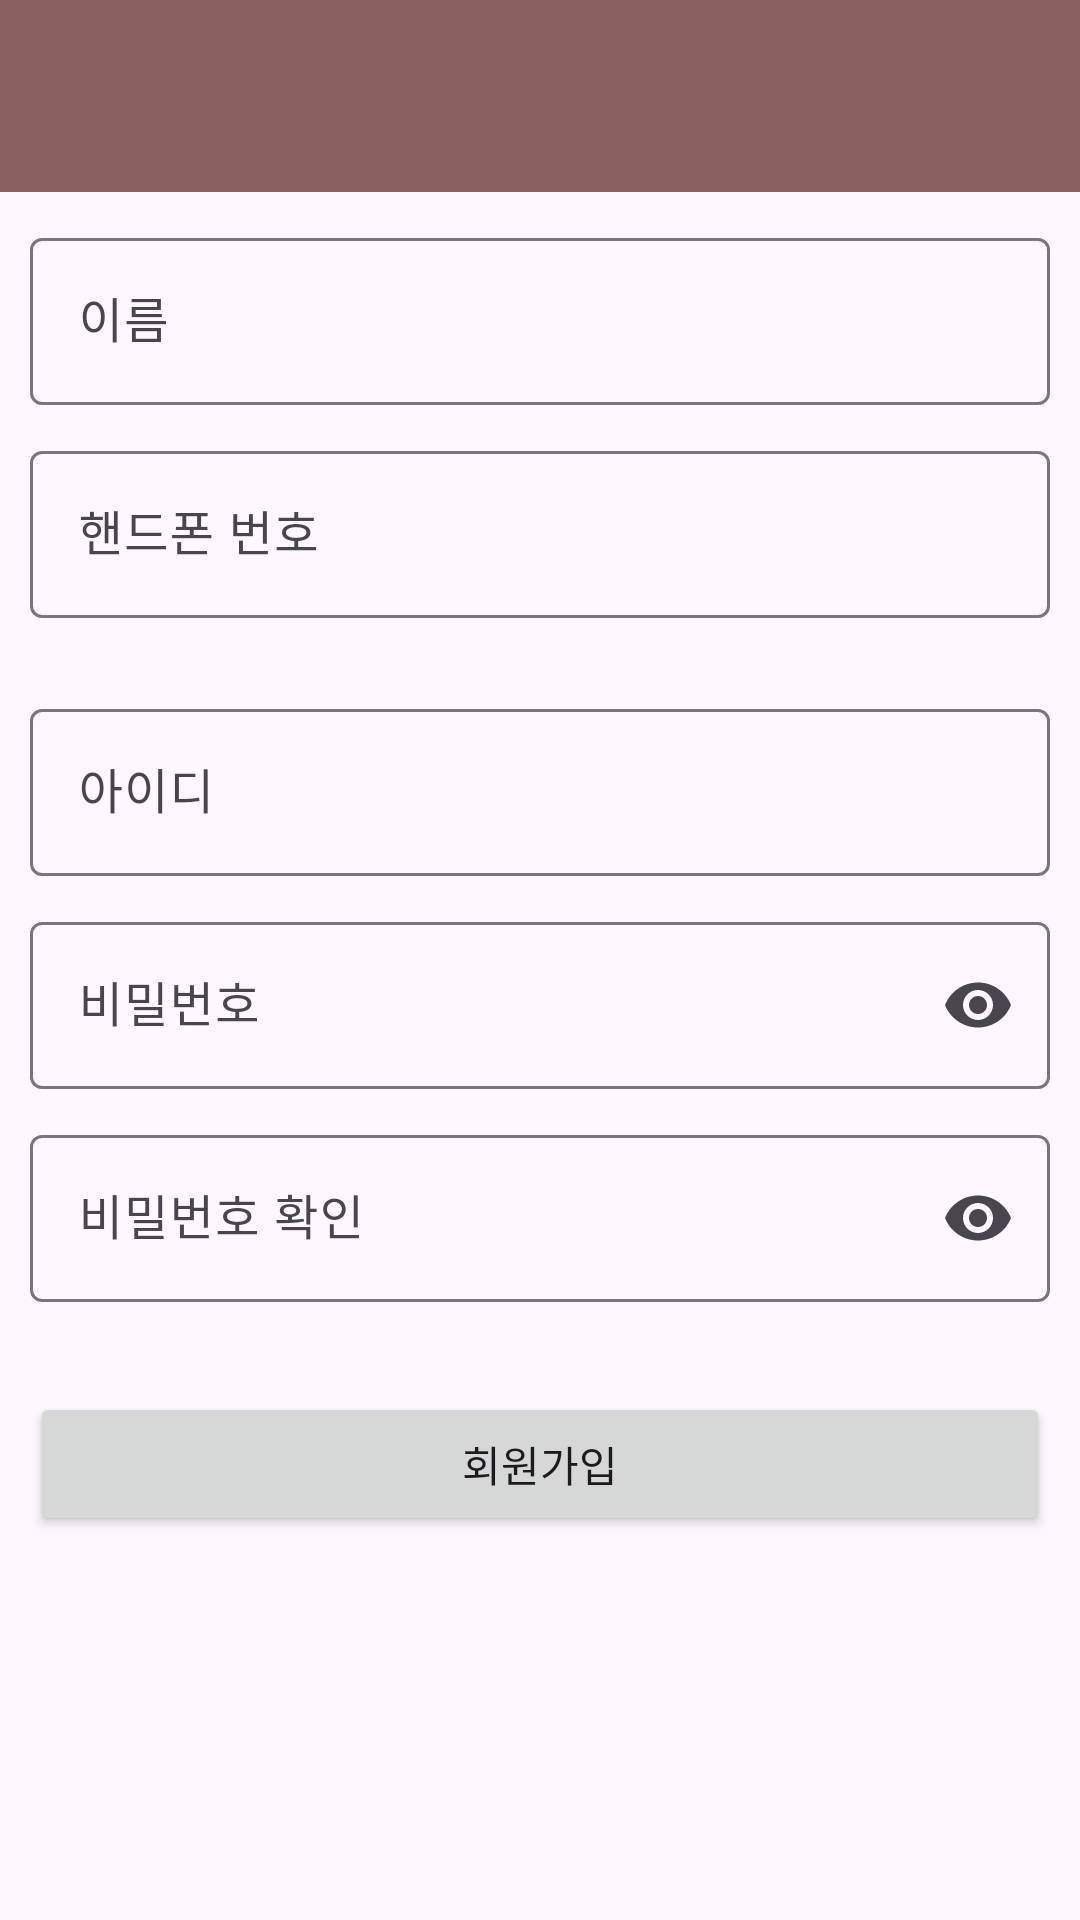

Android layout source for this screen:
<!-- AndroidManifest.xml: application theme Theme.My_Project_DietTogether -->
<!-- res/layout/activity_new_member.xml -->
<?xml version="1.0" encoding="utf-8"?>
<LinearLayout xmlns:android="http://schemas.android.com/apk/res/android"
    xmlns:app="http://schemas.android.com/apk/res-auto"
    xmlns:tools="http://schemas.android.com/tools"
    android:layout_width="match_parent"
    android:layout_height="match_parent"
    android:orientation="vertical"
    tools:context=".NewMemberActivity">

    <com.google.android.material.appbar.MaterialToolbar
        android:id="@+id/materialToolbar2"
        android:layout_width="match_parent"
        android:layout_height="wrap_content"
        android:background="#8A6060"
        android:minHeight="?attr/actionBarSize"
        android:theme="?attr/actionBarTheme" />

    <LinearLayout
        android:layout_width="match_parent"
        android:layout_height="match_parent"
        android:orientation="vertical"
        android:padding="10dp">

        <com.google.android.material.textfield.TextInputLayout
            android:layout_width="match_parent"
            android:layout_height="wrap_content"
            android:hint="이름"
            app:endIconMode="clear_text">

            <com.google.android.material.textfield.TextInputEditText
                android:id="@+id/namwNewText"
                android:layout_width="match_parent"
                android:layout_height="wrap_content"
                android:inputType="text" />
        </com.google.android.material.textfield.TextInputLayout>

        <com.google.android.material.textfield.TextInputLayout
            android:layout_width="match_parent"
            android:layout_height="wrap_content"
            android:layout_marginTop="10dp"
            android:hint="핸드폰 번호"
            app:endIconMode="clear_text">

            <com.google.android.material.textfield.TextInputEditText
                android:id="@+id/numberNewText"
                android:layout_width="match_parent"
                android:layout_height="wrap_content"
                android:inputType="number" />
        </com.google.android.material.textfield.TextInputLayout>

        <com.google.android.material.textfield.TextInputLayout
            android:layout_width="match_parent"
            android:layout_height="wrap_content"
            android:layout_marginTop="25dp"
            android:hint="아이디"
            app:endIconMode="clear_text">

            <com.google.android.material.textfield.TextInputEditText
                android:id="@+id/idNewText"
                android:layout_width="match_parent"
                android:layout_height="wrap_content"
                android:inputType="text" />
        </com.google.android.material.textfield.TextInputLayout>

        <com.google.android.material.textfield.TextInputLayout
            android:layout_width="match_parent"
            android:layout_height="wrap_content"
            android:layout_marginTop="10dp"
            android:hint="비밀번호"
            app:endIconMode="password_toggle">

            <com.google.android.material.textfield.TextInputEditText
                android:id="@+id/pwNewText"
                android:layout_width="match_parent"
                android:layout_height="wrap_content"
                android:inputType="text|textPassword" />
        </com.google.android.material.textfield.TextInputLayout>

        <com.google.android.material.textfield.TextInputLayout
            android:layout_width="match_parent"
            android:layout_height="wrap_content"
            android:layout_marginTop="10dp"
            android:hint="비밀번호 확인"
            app:endIconMode="password_toggle">

            <com.google.android.material.textfield.TextInputEditText
                android:id="@+id/checkpwNewText"
                android:layout_width="match_parent"
                android:layout_height="wrap_content"
                android:inputType="text|textPassword" />
        </com.google.android.material.textfield.TextInputLayout>

        <Button
            android:id="@+id/newMemberButton"
            android:layout_width="match_parent"
            android:layout_height="wrap_content"
            android:layout_marginTop="30dp"
            android:text="회원가입" />
    </LinearLayout>
</LinearLayout>
<!-- resources referenced by this layout -->
<resources>
  <style name="Theme.My_Project_DietTogether" parent="Base.Theme.My_Project_DietTogether" />
  <style name="Base.Theme.My_Project_DietTogether" parent="Theme.Material3.DayNight.NoActionBar">
          
          
      </style>
</resources>
